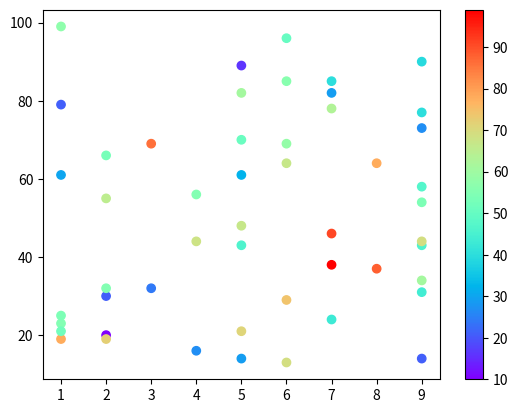

Generate this figure with matplotlib:
import matplotlib.pyplot as plt
import numpy as np

# Scatter Plot with Random Data
# Generate random data
x = np.random.randint(1, 10, 50)
y = np.random.randint(10, 100, 50)
color = np.random.randint(10, 100, 50)

# Create the scatter plot
plt.scatter(x, y, marker="o", cmap="rainbow", c=color)
plt.colorbar()
# Display the scatter plot
plt.show()
